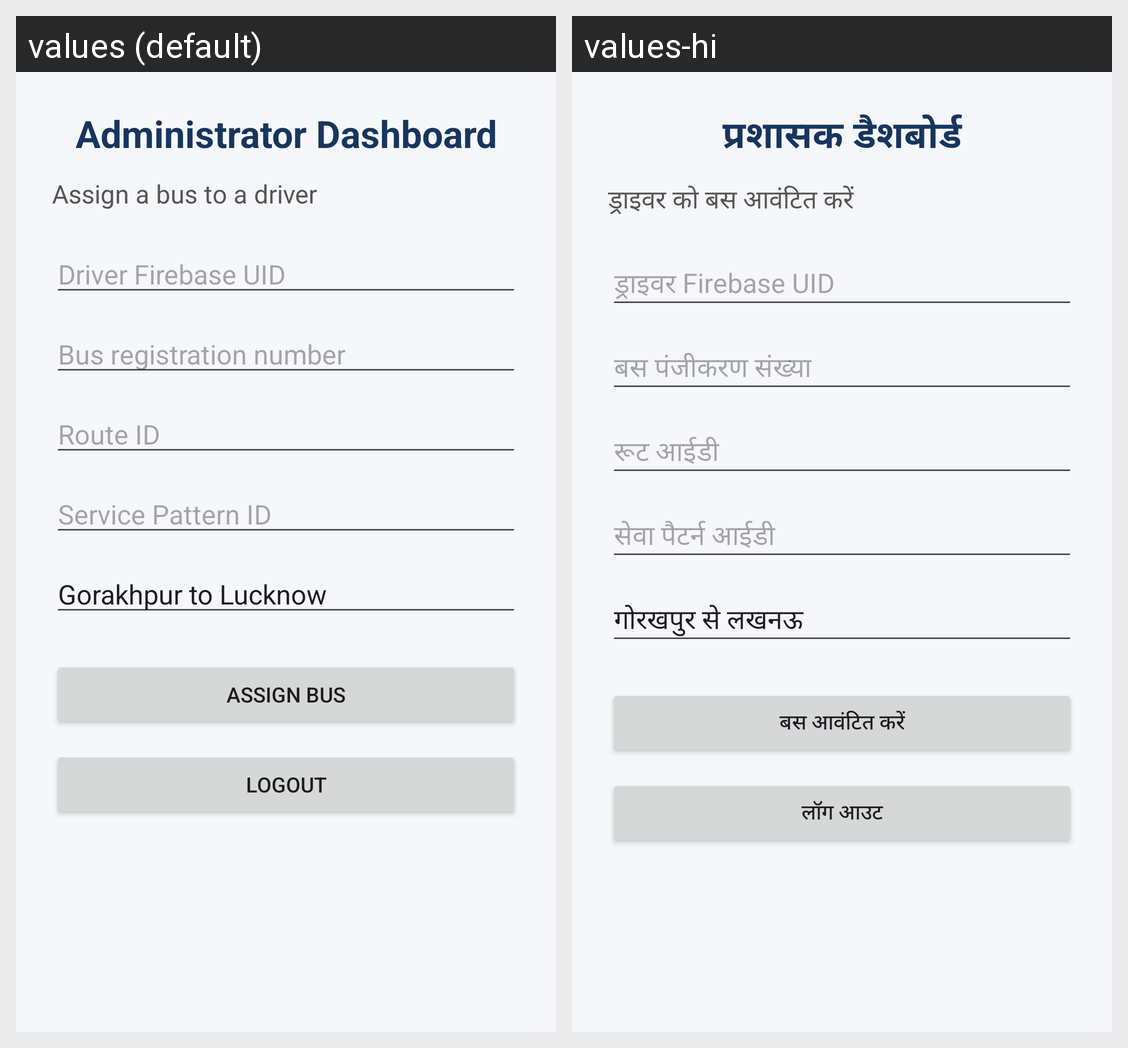

This grid shows one Android layout under two languages. Give, for every string resource on the screen, its name, the default text and each shown locale's text.
Android screen res/layout/activity_admin_dashboard.xml rendered under 2 locales, left to right: values (default), values-hi. Device: Nexus 5 (rendered at 1080×1920; each locale shown at half size, 540×960, under a caption strip naming it); theme Theme.UPSRTCSmartBusTracker.
Strings drawn on this screen, with the default value and each locale's value (text and hints the layout hard-codes, and strings that could not be matched under every locale, appear in the picture but are not listed):

admin_dashboard
  values: Administrator Dashboard
  values-hi: प्रशासक डैशबोर्ड

assign_bus_to_driver
  values: Assign a bus to a driver
  values-hi: ड्राइवर को बस आवंटित करें

driver_firebase_uid
  values: Driver Firebase UID
  values-hi: ड्राइवर Firebase UID

bus_registration_hint
  values: Bus registration number
  values-hi: बस पंजीकरण संख्या

route_id
  values: Route ID
  values-hi: रूट आईडी

service_pattern_id
  values: Service Pattern ID
  values-hi: सेवा पैटर्न आईडी

gorakhpur_to_lucknow
  values: Gorakhpur to Lucknow
  values-hi: गोरखपुर से लखनऊ

assign_bus
  values: Assign Bus
  values-hi: बस आवंटित करें

logout
  values: Logout
  values-hi: लॉग आउट
